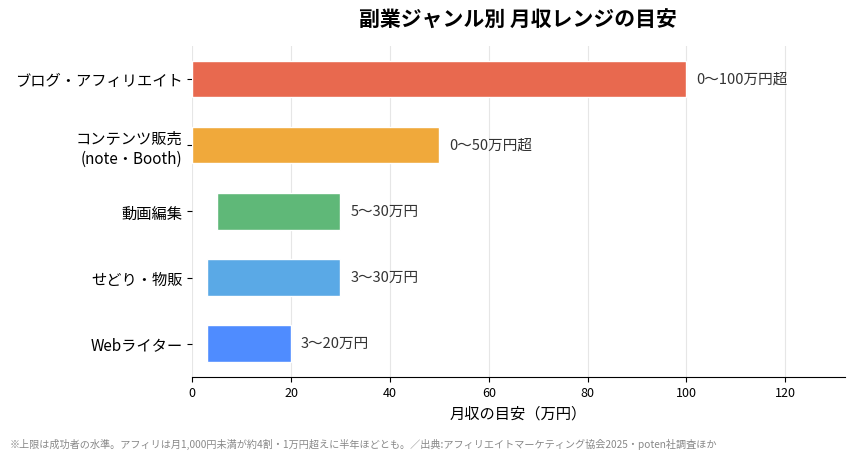

Write Python code to recreate this figure. (Note: this script raises an exception after producing the figure.)
# -*- coding: utf-8 -*-
"""副業ジャンル別 月収レンジの横棒グラフを生成する。
出典: アフィリエイトマーケティング協会(2025) / poten社 副業平均収入調査(2025) ほか。
上限値は成功者の水準であり、多くの人は初期は低水準である点を注記する。"""
import os
import matplotlib
matplotlib.use("Agg")
import matplotlib.pyplot as plt
from matplotlib import font_manager

# 日本語フォント（Windows同梱の游ゴシック→なければメイリオ）
font_path = None
for cand in (r"C:\Windows\Fonts\YuGothM.ttc", r"C:\Windows\Fonts\meiryo.ttc",
             r"C:\Windows\Fonts\YuGothR.ttc", r"C:\Windows\Fonts\msgothic.ttc"):
    if os.path.exists(cand):
        font_path = cand
        break
fp = font_manager.FontProperties(fname=font_path)

# (ラベル, 下限, 上限, 上限表記)
data = [
    ("ブログ・アフィリエイト", 0, 100, "100万円超"),
    ("コンテンツ販売\n(note・Booth)", 0, 50, "50万円超"),
    ("動画編集", 5, 30, "30万円"),
    ("せどり・物販", 3, 30, "30万円"),
    ("Webライター", 3, 20, "20万円"),
]
# 上から見やすいよう逆順で描画
data = data[::-1]

labels = [d[0] for d in data]
lows = [d[1] for d in data]
highs = [d[2] for d in data]
caps = [d[3] for d in data]

fig, ax = plt.subplots(figsize=(8.6, 4.6), dpi=150)
y = range(len(data))
colors = ["#4f8cff", "#5aa9e6", "#5fb878", "#f0a93b", "#e8694f"]

for i, (lo, hi) in enumerate(zip(lows, highs)):
    ax.barh(i, hi - lo, left=lo, height=0.55, color=colors[i % len(colors)],
            edgecolor="white", zorder=3)
    # 右端にレンジ表記（下限〜上限）
    range_label = f"{lo}〜{caps[i]}"
    ax.text(hi + 2.0, i, range_label, va="center", ha="left",
            fontproperties=fp, fontsize=10.5, color="#333")

ax.set_yticks(list(y))
ax.set_yticklabels(labels, fontproperties=fp, fontsize=11)
ax.set_xlim(0, 132)
ax.set_xlabel("月収の目安（万円）", fontproperties=fp, fontsize=11)
ax.set_title("副業ジャンル別 月収レンジの目安", fontproperties=fp,
             fontsize=15, fontweight="bold", pad=14)
ax.grid(axis="x", color="#e6e6e6", zorder=0)
for s in ("top", "right", "left"):
    ax.spines[s].set_visible(False)
ax.tick_params(axis="x", labelsize=9)

# 注記
fig.text(0.012, 0.015,
         "※上限は成功者の水準。アフィリは月1,000円未満が約4割・1万円超えに半年ほどとも。"
         "／出典:アフィリエイトマーケティング協会2025・poten社調査ほか",
         fontproperties=fp, fontsize=7.3, color="#888")

plt.tight_layout(rect=(0, 0.04, 1, 1))
out = os.path.join(os.path.dirname(os.path.dirname(os.path.abspath(__file__))),
                   "images", "fukugyo-income.png")
os.makedirs(os.path.dirname(out), exist_ok=True)
fig.savefig(out, dpi=150, facecolor="white", bbox_inches="tight")
print("saved:", out)
